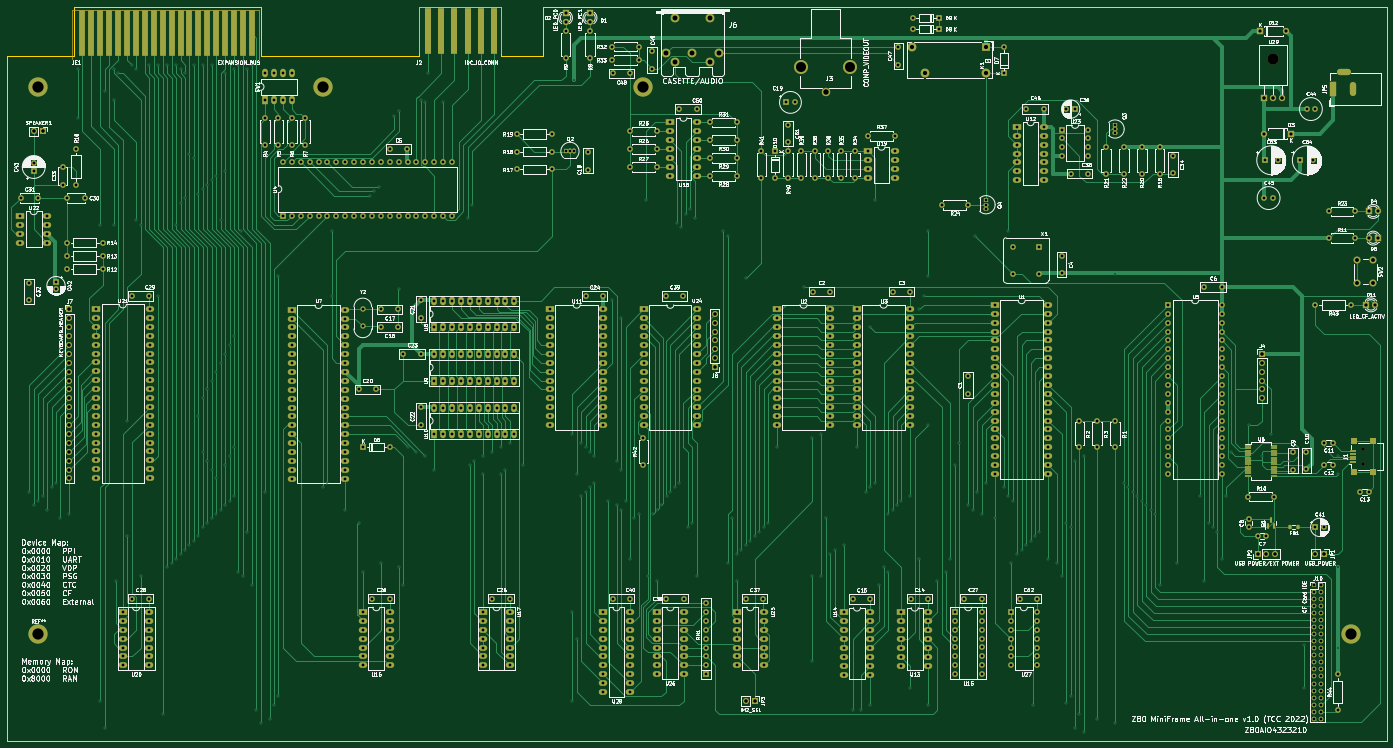
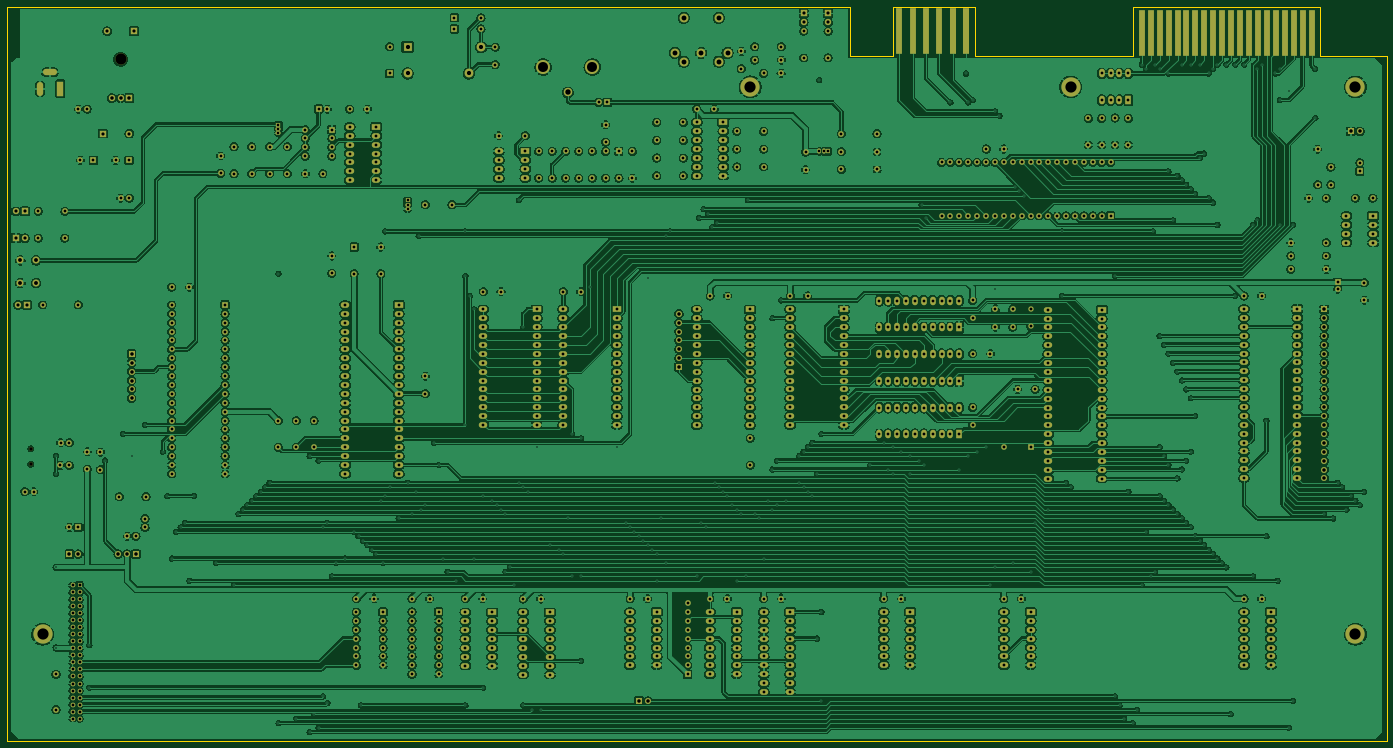
Circuit board: 13 layer files. Board 393.7 x 209.6 mm.
- bottom_copper: Z80AllInOne-B_Cu.gbr (2148708 bytes)
- bottom_mask: Z80AllInOne-B_Mask.gbr (30193 bytes)
- paste: Z80AllInOne-B_Paste.gbr (458 bytes)
- bottom_silk: Z80AllInOne-B_Silkscreen.gbr (459 bytes)
- outline: Z80AllInOne-Edge_Cuts.gbr (1280 bytes)
- top_copper: Z80AllInOne-F_Cu.gbr (152191 bytes)
- top_mask: Z80AllInOne-F_Mask.gbr (32543 bytes)
- paste: Z80AllInOne-F_Paste.gbr (2483 bytes)
- top_silk: Z80AllInOne-F_Silkscreen.gbr (317880 bytes)
- inner_copper: Z80AllInOne-In1_Cu.gbr (58809 bytes)
- inner_copper: Z80AllInOne-In2_Cu.gbr (56648 bytes)
- drill: Z80AllInOne-NPTH.drl (452 bytes)
- drill: Z80AllInOne-PTH.drl (20620 bytes)

=== bottom_copper: Z80AllInOne-B_Cu.gbr (2148708 bytes, source omitted) ===
=== bottom_mask: Z80AllInOne-B_Mask.gbr (30193 bytes, source omitted) ===
=== paste: Z80AllInOne-B_Paste.gbr ===
%TF.GenerationSoftware,KiCad,Pcbnew,(6.0.6)*%
%TF.CreationDate,2022-08-05T00:57:26+02:00*%
%TF.ProjectId,Z80AllInOne,5a383041-6c6c-4496-9e4f-6e652e6b6963,rev?*%
%TF.SameCoordinates,Original*%
%TF.FileFunction,Paste,Bot*%
%TF.FilePolarity,Positive*%
%FSLAX46Y46*%
G04 Gerber Fmt 4.6, Leading zero omitted, Abs format (unit mm)*
G04 Created by KiCad (PCBNEW (6.0.6)) date 2022-08-05 00:57:26*
%MOMM*%
%LPD*%
G01*
G04 APERTURE LIST*
G04 APERTURE END LIST*
M02*

=== bottom_silk: Z80AllInOne-B_Silkscreen.gbr ===
%TF.GenerationSoftware,KiCad,Pcbnew,(6.0.6)*%
%TF.CreationDate,2022-08-05T00:57:27+02:00*%
%TF.ProjectId,Z80AllInOne,5a383041-6c6c-4496-9e4f-6e652e6b6963,rev?*%
%TF.SameCoordinates,Original*%
%TF.FileFunction,Legend,Bot*%
%TF.FilePolarity,Positive*%
%FSLAX46Y46*%
G04 Gerber Fmt 4.6, Leading zero omitted, Abs format (unit mm)*
G04 Created by KiCad (PCBNEW (6.0.6)) date 2022-08-05 00:57:27*
%MOMM*%
%LPD*%
G01*
G04 APERTURE LIST*
G04 APERTURE END LIST*
M02*

=== outline: Z80AllInOne-Edge_Cuts.gbr ===
%TF.GenerationSoftware,KiCad,Pcbnew,(6.0.6)*%
%TF.CreationDate,2022-08-05T00:57:27+02:00*%
%TF.ProjectId,Z80AllInOne,5a383041-6c6c-4496-9e4f-6e652e6b6963,rev?*%
%TF.SameCoordinates,Original*%
%TF.FileFunction,Profile,NP*%
%FSLAX46Y46*%
G04 Gerber Fmt 4.6, Leading zero omitted, Abs format (unit mm)*
G04 Created by KiCad (PCBNEW (6.0.6)) date 2022-08-05 00:57:27*
%MOMM*%
%LPD*%
G01*
G04 APERTURE LIST*
%TA.AperFunction,Profile*%
%ADD10C,0.100000*%
%TD*%
G04 APERTURE END LIST*
D10*
X154940000Y-45720000D02*
X154940000Y-31750000D01*
X131445000Y-45720000D02*
X131445000Y-31750000D01*
X86360000Y-45720000D02*
X131445000Y-45720000D01*
X167005000Y-45720000D02*
X154940000Y-45720000D01*
X13970000Y-45720000D02*
X13970000Y-241300000D01*
X86360000Y-33020000D02*
X86360000Y-45720000D01*
X407670000Y-31750000D02*
X167005000Y-31750000D01*
X407670000Y-241300000D02*
X407670000Y-227330000D01*
X33020000Y-45720000D02*
X33020000Y-31750000D01*
X407670000Y-31750000D02*
X407670000Y-227330000D01*
X86360000Y-31750000D02*
X86360000Y-33020000D01*
X167005000Y-31750000D02*
X167005000Y-45720000D01*
X154940000Y-31750000D02*
X131445000Y-31750000D01*
X13970000Y-241300000D02*
X407670000Y-241300000D01*
X13970000Y-45720000D02*
X33020000Y-45720000D01*
X33020000Y-31750000D02*
X86360000Y-31750000D01*
M02*

=== top_copper: Z80AllInOne-F_Cu.gbr (152191 bytes, source omitted) ===
=== top_mask: Z80AllInOne-F_Mask.gbr (32543 bytes, source omitted) ===
=== paste: Z80AllInOne-F_Paste.gbr (2483 bytes, source withheld) ===
=== top_silk: Z80AllInOne-F_Silkscreen.gbr (317880 bytes, source omitted) ===
=== inner_copper: Z80AllInOne-In1_Cu.gbr (58809 bytes, source omitted) ===
=== inner_copper: Z80AllInOne-In2_Cu.gbr (56648 bytes, source omitted) ===
=== drill: Z80AllInOne-NPTH.drl ===
M48
; DRILL file {KiCad (6.0.6)} date Fri Aug  5 00:57:18 2022
; FORMAT={-:-/ absolute / metric / decimal}
; #@! TF.CreationDate,2022-08-05T00:57:18+02:00
; #@! TF.GenerationSoftware,Kicad,Pcbnew,(6.0.6)
; #@! TF.FileFunction,NonPlated,1,4,NPTH
FMAT,2
METRIC
; #@! TA.AperFunction,NonPlated,NPTH,ComponentDrill
T1C1.000
; #@! TA.AperFunction,NonPlated,NPTH,ComponentDrill
T2C3.200
%
G90
G05
T1
X400.88Y-157.92
X400.88Y-162.32
T2
X375.285Y-46.75
T0
M30

=== drill: Z80AllInOne-PTH.drl (20620 bytes, source omitted) ===
